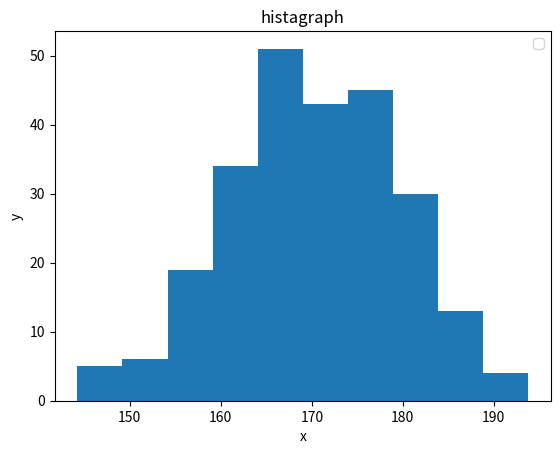

Reproduce this figure in Python.
import matplotlib.pyplot as plt
import numpy as np

x = np.random.normal(170, 10, 250)

plt.hist(x)
plt.xlabel('x')
plt.ylabel('y')
plt.title("histagraph")
plt.legend()
plt.show()
